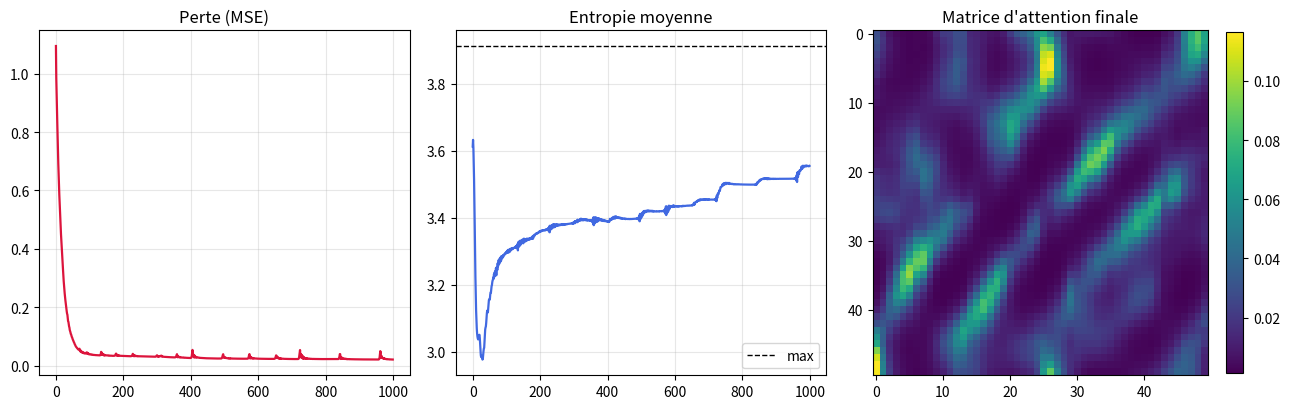

Generate this figure with matplotlib:
import numpy as np
import matplotlib
matplotlib.use("Agg")
import matplotlib.pyplot as plt

# ============================================================
# 1. DONNÉES
# ============================================================

def generer_dispersion(n_points: int = 50) -> np.ndarray:
    """Génère une courbe de dispersion fictive (2 acoustiques + 2 optiques)."""
    q = np.linspace(-np.pi, np.pi, n_points)

    omega = np.stack([
        2.5 * np.abs(np.sin(q / 2)),          # LA
        1.8 * np.abs(np.sin(q / 2)),          # TA
        4.2 + 0.30 * np.cos(q),               # LO
        3.6 + 0.25 * np.cos(q),               # TO
    ], axis=1)

    omega += 0.02 * np.random.randn(*omega.shape)
    return np.maximum(omega, 0.05)

def tokenizer(dispersion: np.ndarray, d_model: int = 32) -> np.ndarray:
    """Transforme la dispersion en séquence d'embeddings (N, d_model)."""
    N = dispersion.shape[0]
    q = np.linspace(-np.pi, np.pi, N)

    features = [
        (q / np.pi)[:, None],
        dispersion / (dispersion.max() + 1e-8),
    ]

    for k in range(1, 5):
        features += [np.sin(k * q)[:, None], np.cos(k * q)[:, None]]

    grad = np.gradient(dispersion, axis=0)
    features.append(grad / (np.abs(grad).max() + 1e-8))

    X = np.concatenate(features, axis=1)

    rng = np.random.RandomState(42)
    W = rng.randn(X.shape[1], d_model) * 0.5
    T = X @ W
    return (T - T.mean(0)) / (T.std(0) + 1e-8)

# ============================================================
# 2. MINI-TRANSFORMER + ADAM
# ============================================================

class MiniTransformer:
    def __init__(self, d_model: int = 32):
        self.d_model = d_model
        scale = 1.0 / np.sqrt(d_model)

        self.W_Q = np.random.randn(d_model, d_model) * scale
        self.W_K = np.random.randn(d_model, d_model) * scale
        self.W_V = np.random.randn(d_model, d_model) * scale
        self.W_O = np.random.randn(d_model, d_model) * scale

        # États Adam
        self.m = {name: np.zeros_like(getattr(self, name)) for name in ["W_Q", "W_K", "W_V", "W_O"]}
        self.v = {name: np.zeros_like(getattr(self, name)) for name in ["W_Q", "W_K", "W_V", "W_O"]}
        self.t = 0
        self.beta1, self.beta2, self.eps = 0.9, 0.999, 1e-8

    def forward(self, X: np.ndarray):
        self.X = X
        Q = X @ self.W_Q
        K = X @ self.W_K
        V = X @ self.W_V

        scores = (Q @ K.T) / np.sqrt(self.d_model)
        scores -= scores.max(axis=-1, keepdims=True)          # stabilité numérique
        A = np.exp(scores)
        self.A = A / A.sum(axis=-1, keepdims=True)

        context = self.A @ V
        self.Z = context @ self.W_O
        return self.A, self.Z

    def _adam_update(self, name: str, grad: np.ndarray, lr: float):
        self.t += 1
        m = self.m[name] = self.beta1 * self.m[name] + (1 - self.beta1) * grad
        v = self.v[name] = self.beta2 * self.v[name] + (1 - self.beta2) * grad**2

        m_hat = m / (1 - self.beta1 ** self.t)
        v_hat = v / (1 - self.beta2 ** self.t)

        param = getattr(self, name)
        setattr(self, name, param - lr * m_hat / (np.sqrt(v_hat) + self.eps))

    def backward(self, dZ: np.ndarray, lr: float = 0.005):
        # Gradient à travers W_O
        d_context = dZ @ self.W_O.T
        dW_O = (self.A @ (self.X @ self.W_V)).T @ dZ

        # Gradient attention
        V = self.X @ self.W_V
        dA = d_context @ V.T
        dV = self.A.T @ d_context

        # Jacobien du softmax
        dS = self.A * (dA - (dA * self.A).sum(axis=-1, keepdims=True))

        dQ = (dS @ (self.X @ self.W_K)) / np.sqrt(self.d_model)
        dK = (dS.T @ (self.X @ self.W_Q)) / np.sqrt(self.d_model)

        dW_Q = self.X.T @ dQ
        dW_K = self.X.T @ dK
        dW_V = self.X.T @ dV

        # Mises à jour Adam
        self._adam_update("W_Q", dW_Q, lr)
        self._adam_update("W_K", dW_K, lr)
        self._adam_update("W_V", dW_V, lr)
        self._adam_update("W_O", dW_O, lr)

# ============================================================
# 3. ENTRAÎNEMENT & ANALYSE
# ============================================================

def main():
    np.random.seed(42)

    N, d_model = 50, 32
    dispersion = generer_dispersion(N)
    T = tokenizer(dispersion, d_model)

    idx_mask = N // 2          # q ≈ 0
    model = MiniTransformer(d_model)

    losses, entropies = [], []
    n_iters, lr = 1000, 0.005

    print(f"🚀 Entraînement auto-encodeur ({N} tokens, d_model={d_model})")
    print(f"   Masque à l'index {idx_mask} (q = 0)\n")

    for i in range(n_iters):
        X_masked = T.copy()
        X_masked[idx_mask] = 0.0

        A, Z = model.forward(X_masked)

        # Perte sur toute la séquence (force l'attention globale)
        loss = np.mean((Z - T) ** 2)
        losses.append(loss)

        dZ = 2.0 * (Z - T) / (N * d_model)
        model.backward(dZ, lr=lr)

        # Entropie moyenne
        ent = -np.mean(np.sum(A * np.log(A + 1e-12), axis=-1))
        entropies.append(ent)

        if i % 100 == 0 or i == n_iters - 1:
            print(f"  Iter {i:4d} │ Loss {loss:.5f} │ Entropy {ent:.4f}")

    # ---------- Analyse finale ----------
    print("\n--- Résultats ---")
    A_final, _ = model.forward(T)

    attn_row = A_final[idx_mask]
    q = np.linspace(-np.pi, np.pi, N)
    dist_q = np.abs(q - q[idx_mask])

    corr = np.corrcoef(attn_row, dist_q)[0, 1]
    print(f"Corrélation attention (q=0) ↔ distance spatiale : {corr:.4f}")

    if corr < -0.5:
        print("→ SUCCÈS : l'attention s'est concentrée sur le voisinage local.")
    else:
        print("→ L'attention a privilégié d'autres structures (fréquences, etc.).")

    # ---------- Visualisation ----------
    fig, axes = plt.subplots(1, 3, figsize=(13, 4.2))

    axes[0].plot(losses, color="crimson", lw=1.6)
    axes[0].set_title("Perte (MSE)")
    axes[0].grid(alpha=0.3)

    axes[1].plot(entropies, color="royalblue", lw=1.6)
    axes[1].axhline(np.log(N), color="k", ls="--", lw=1, label="max")
    axes[1].set_title("Entropie moyenne")
    axes[1].legend()
    axes[1].grid(alpha=0.3)

    im = axes[2].imshow(A_final, cmap="viridis", aspect="auto")
    axes[2].set_title("Matrice d'attention finale")
    fig.colorbar(im, ax=axes[2], fraction=0.046)

    plt.tight_layout()
    plt.savefig("resultats_attention_final.png", dpi=150)
    print("\n✅ Graphique sauvegardé : resultats_attention_final.png")

if __name__ == "__main__":
    main()
